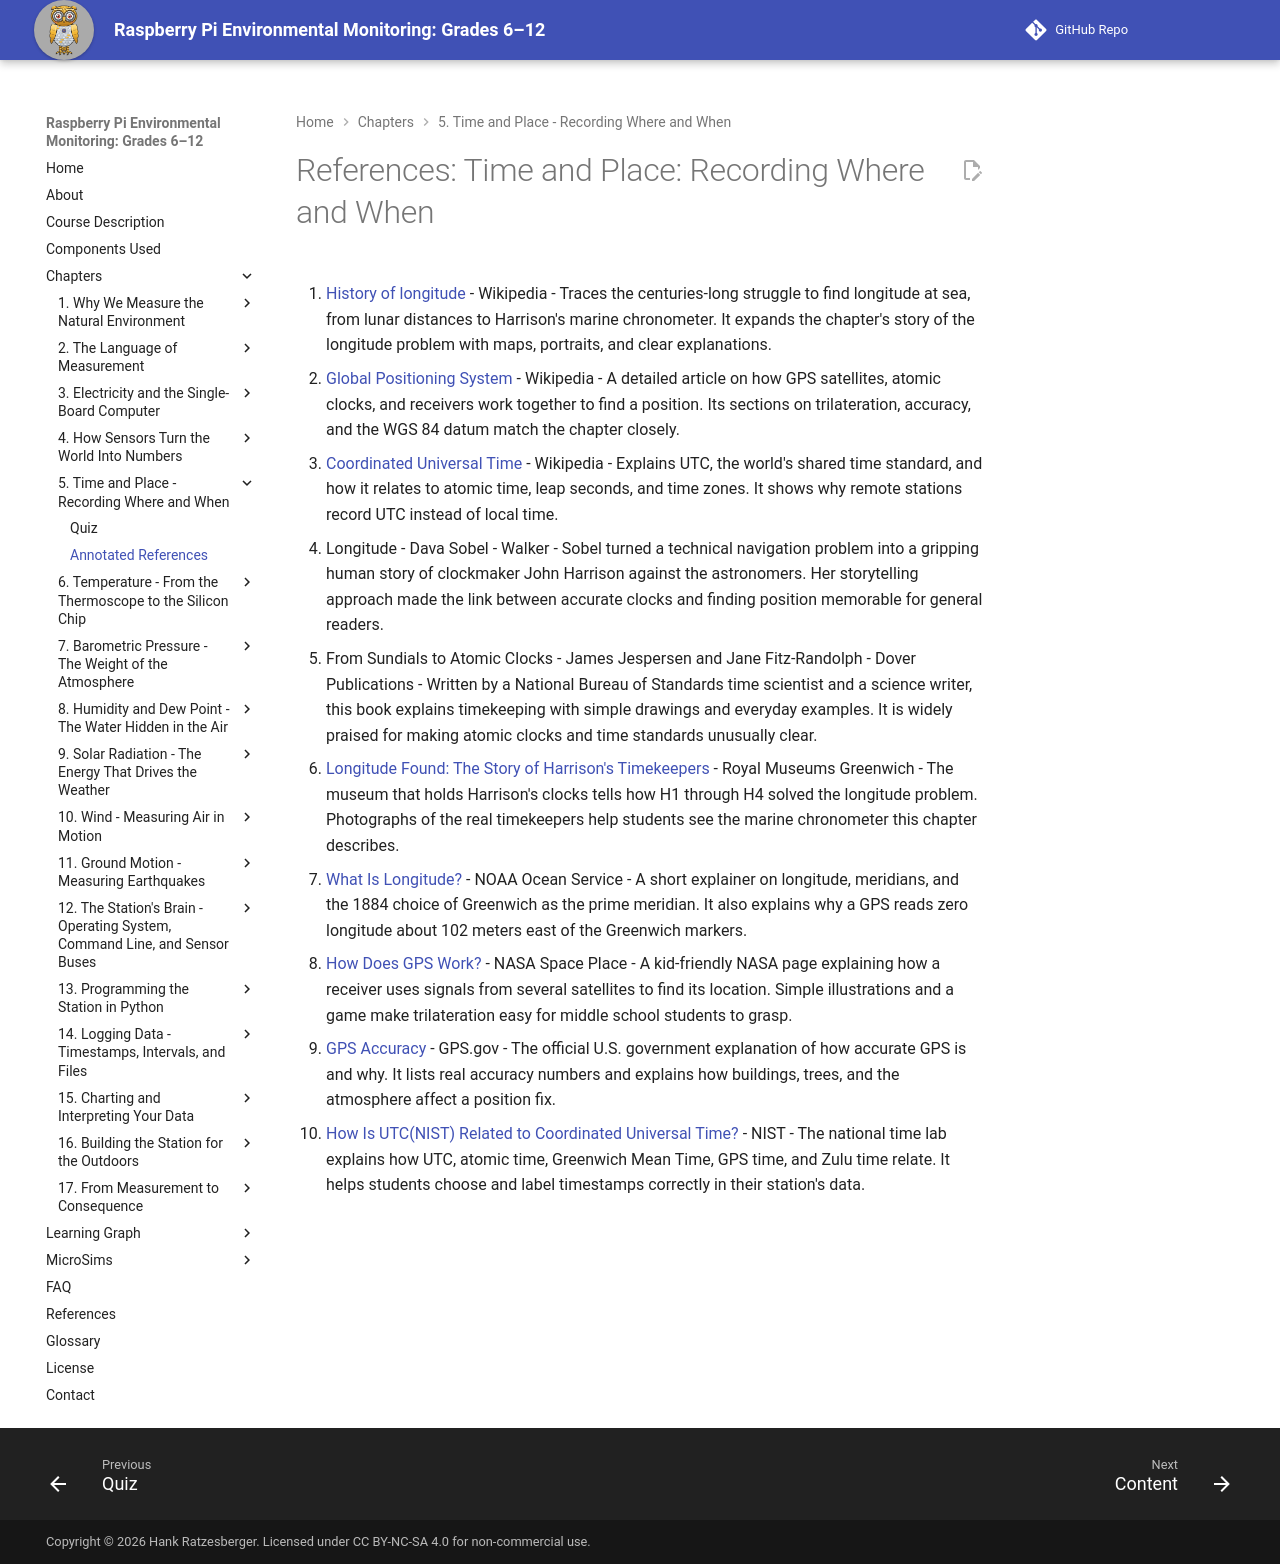

repository: iowerx/pi-env-monitor · page: chapters/05-time-and-place/references/index.html · generator: mkdocs

# References: Time and Place: Recording Where and When

1. [History of longitude](https://en.wikipedia.org/wiki/History_of_longitude) - Wikipedia - Traces the centuries-long struggle to find longitude at sea, from lunar distances to Harrison's marine chronometer. It expands the chapter's story of the longitude problem with maps, portraits, and clear explanations.

2. [Global Positioning System](https://en.wikipedia.org/wiki/Global_Positioning_System) - Wikipedia - A detailed article on how GPS satellites, atomic clocks, and receivers work together to find a position. Its sections on trilateration, accuracy, and the WGS 84 datum match the chapter closely.

3. [Coordinated Universal Time](https://en.wikipedia.org/wiki/Coordinated_Universal_Time) - Wikipedia - Explains UTC, the world's shared time standard, and how it relates to atomic time, leap seconds, and time zones. It shows why remote stations record UTC instead of local time.

4. Longitude - Dava Sobel - Walker - Sobel turned a technical navigation problem into a gripping human story of clockmaker John Harrison against the astronomers. Her storytelling approach made the link between accurate clocks and finding position memorable for general readers.

5. From Sundials to Atomic Clocks - James Jespersen and Jane Fitz-Randolph - Dover Publications - Written by a National Bureau of Standards time scientist and a science writer, this book explains timekeeping with simple drawings and everyday examples. It is widely praised for making atomic clocks and time standards unusually clear.

6. [Longitude Found: The Story of Harrison's Timekeepers](https://www.rmg.co.uk/stories/time/harrisons-clocks-longitude-problem) - Royal Museums Greenwich - The museum that holds Harrison's clocks tells how H1 through H4 solved the longitude problem. Photographs of the real timekeepers help students see the marine chronometer this chapter describes.

7. [What Is Longitude?](https://oceanservice.noaa.gov/facts/longitude.html) - NOAA Ocean Service - A short explainer on longitude, meridians, and the 1884 choice of Greenwich as the prime meridian. It also explains why a GPS reads zero longitude about 102 meters east of the Greenwich markers.

8. [How Does GPS Work?](https://spaceplace.nasa.gov/gps/en/) - NASA Space Place - A kid-friendly NASA page explaining how a receiver uses signals from several satellites to find its location. Simple illustrations and a game make trilateration easy for middle school students to grasp.

9. [GPS Accuracy](https://www.gps.gov/gps-accuracy) - GPS.gov - The official U.S. government explanation of how accurate GPS is and why. It lists real accuracy numbers and explains how buildings, trees, and the atmosphere affect a position fix.

10. [How Is UTC(NIST) Related to Coordinated Universal Time?](https://www.nist.gov/pml/time-and-frequency-division/how-utcnist-related-coordinated-universal-time-utc-international) - NIST - The national time lab explains how UTC, atomic time, Greenwich Mean Time, GPS time, and Zulu time relate. It helps students choose and label timestamps correctly in their station's data.
